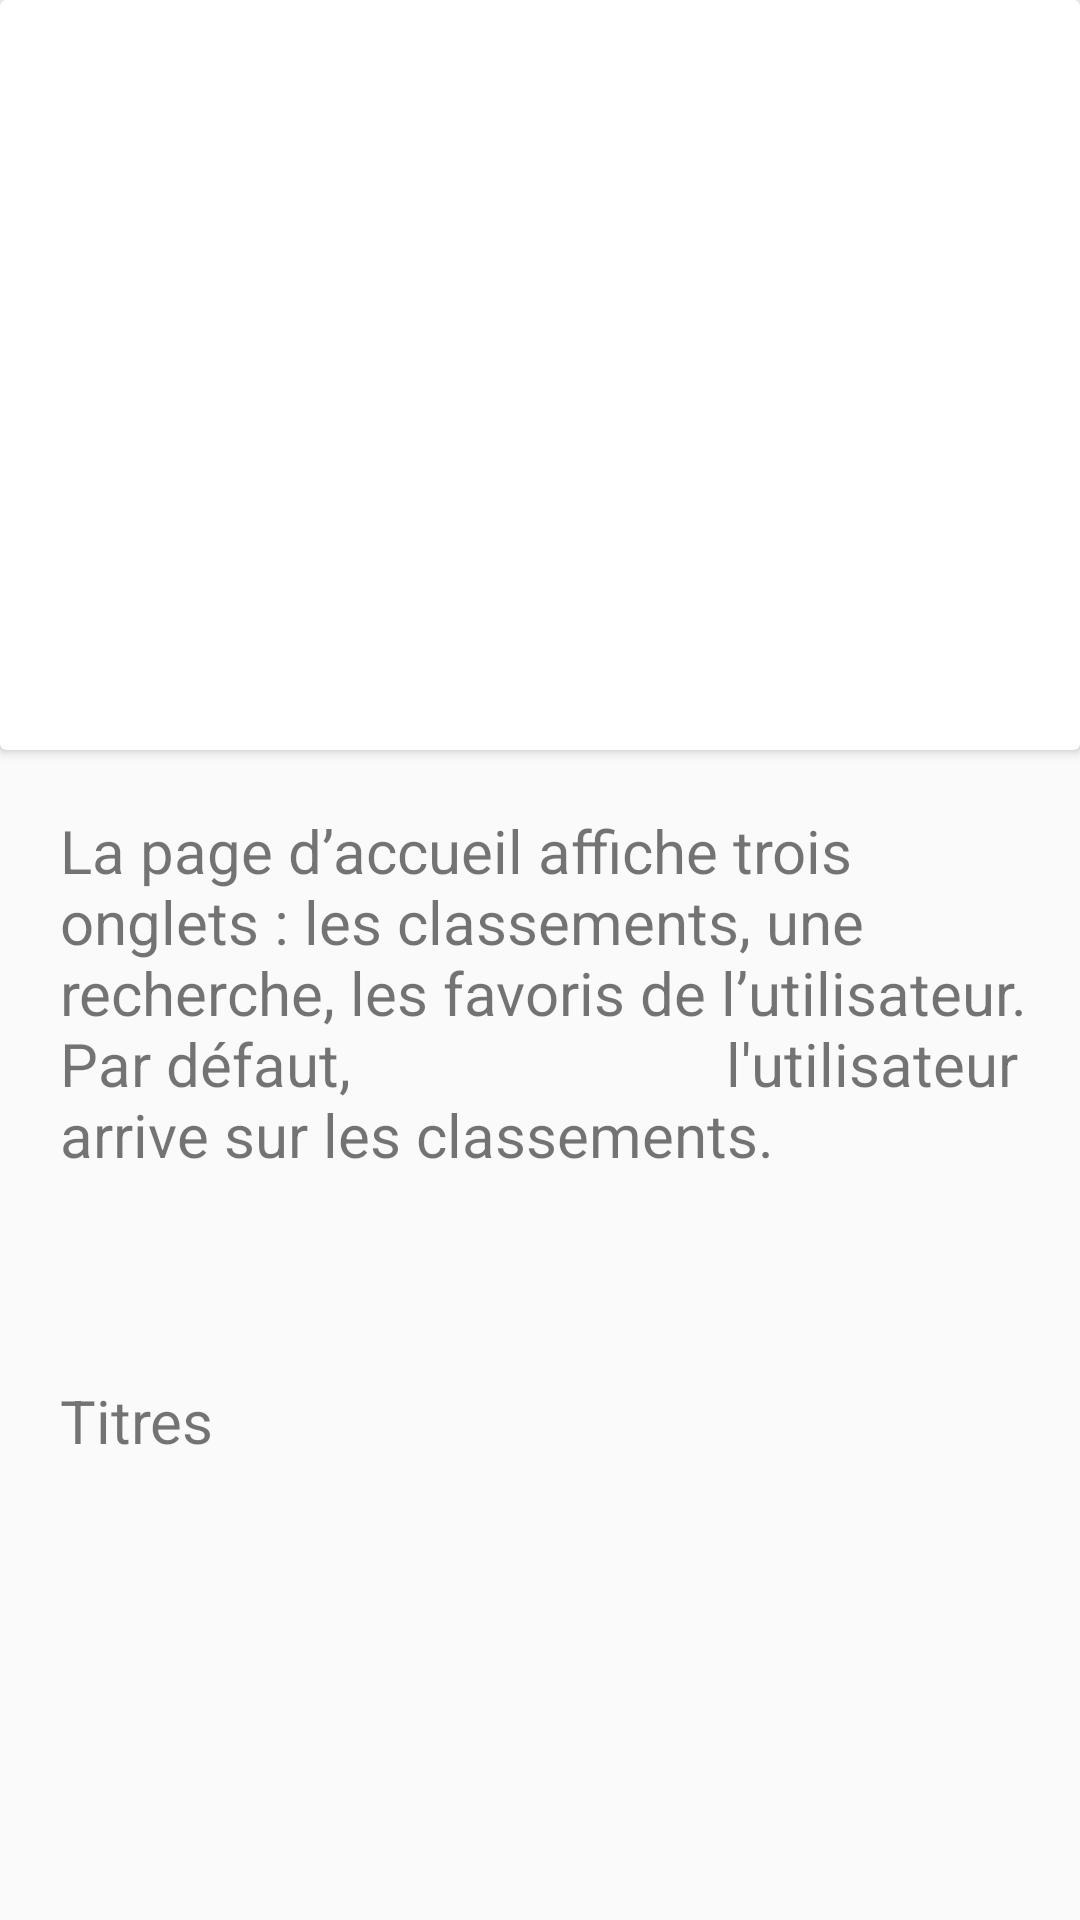

Reconstruct the res/layout file that produces this screen, plus the resources it refers to.
<!-- AndroidManifest.xml: application theme Theme.AppCompat.Light.NoActionBar -->
<!-- res/layout/fragment_album.xml -->
<?xml version="1.0" encoding="utf-8"?>
<LinearLayout xmlns:android="http://schemas.android.com/apk/res/android"
    xmlns:app="http://schemas.android.com/apk/res-auto"
    xmlns:tools="http://schemas.android.com/tools"
    android:orientation="vertical"
    android:layout_width="match_parent"
    android:layout_height="match_parent">

    <androidx.cardview.widget.CardView
        android:id="@+id/card_view"
        android:layout_width="match_parent"
        android:layout_height="wrap_content">

<androidx.constraintlayout.widget.ConstraintLayout
    android:id="@+id/background"
    android:layout_width="match_parent"
    android:layout_height="wrap_content">

    <ImageView
        android:id="@+id/image_album"
        android:layout_width="match_parent"
        android:layout_height="250dp"
        app:layout_constraintBottom_toBottomOf="@id/background"
        app:layout_constraintStart_toStartOf="@+id/background"
        app:layout_constraintTop_toTopOf="@+id/background"
        android:src="@drawable/eren"/>

    <TextView
        android:id="@+id/album_name"
        android:layout_width="match_parent"
        android:layout_height="57dp"
        android:layout_marginBottom="16dp"
        android:text="Album"
        android:textColor="@color/white"
        android:textSize="20sp"
        android:textStyle="bold"
        app:layout_constraintBottom_toBottomOf="@id/background"
        app:layout_constraintEnd_toEndOf="parent"
        app:layout_constraintStart_toStartOf="parent"
        app:layout_constraintTop_toTopOf="@+id/image_album" />

</androidx.constraintlayout.widget.ConstraintLayout>
    </androidx.cardview.widget.CardView>


    <TextView
        android:layout_width="match_parent"
        android:layout_height="150dp"
        android:layout_marginTop="@dimen/default_margin"
        android:layout_marginBottom="@dimen/default_margin"
        android:text="La page d’accueil affiche trois onglets : les classements, une recherche, les favoris de l’utilisateur. Par défaut,
                        l'utilisateur arrive sur les classements."
        android:textSize="20dp"
        android:layout_marginLeft="@dimen/default_margin"
        />

    <TextView
        android:layout_width="wrap_content"
        android:layout_height="wrap_content"
        android:layout_marginTop="@dimen/default_margin"
        android:layout_marginBottom="@dimen/default_margin"
        android:text="@string/titres"
        android:textSize="20dp"
        android:layout_marginLeft="@dimen/default_margin"
        />

    <androidx.recyclerview.widget.RecyclerView
        android:id="@+id/titre_recycler_view"
        android:layout_height="150dp"
        android:layout_width="match_parent"
        android:layout_marginLeft="@dimen/default_margin"
        android:orientation="vertical"
        app:layoutManager="androidx.recyclerview.widget.LinearLayoutManager"/>

</LinearLayout>
<!-- resources referenced by this layout -->
<resources>
  <color name="white">#FFFFFFFF</color>
  <dimen name="default_margin">20dp</dimen>
  <string name="titres">Titres</string>
</resources>
